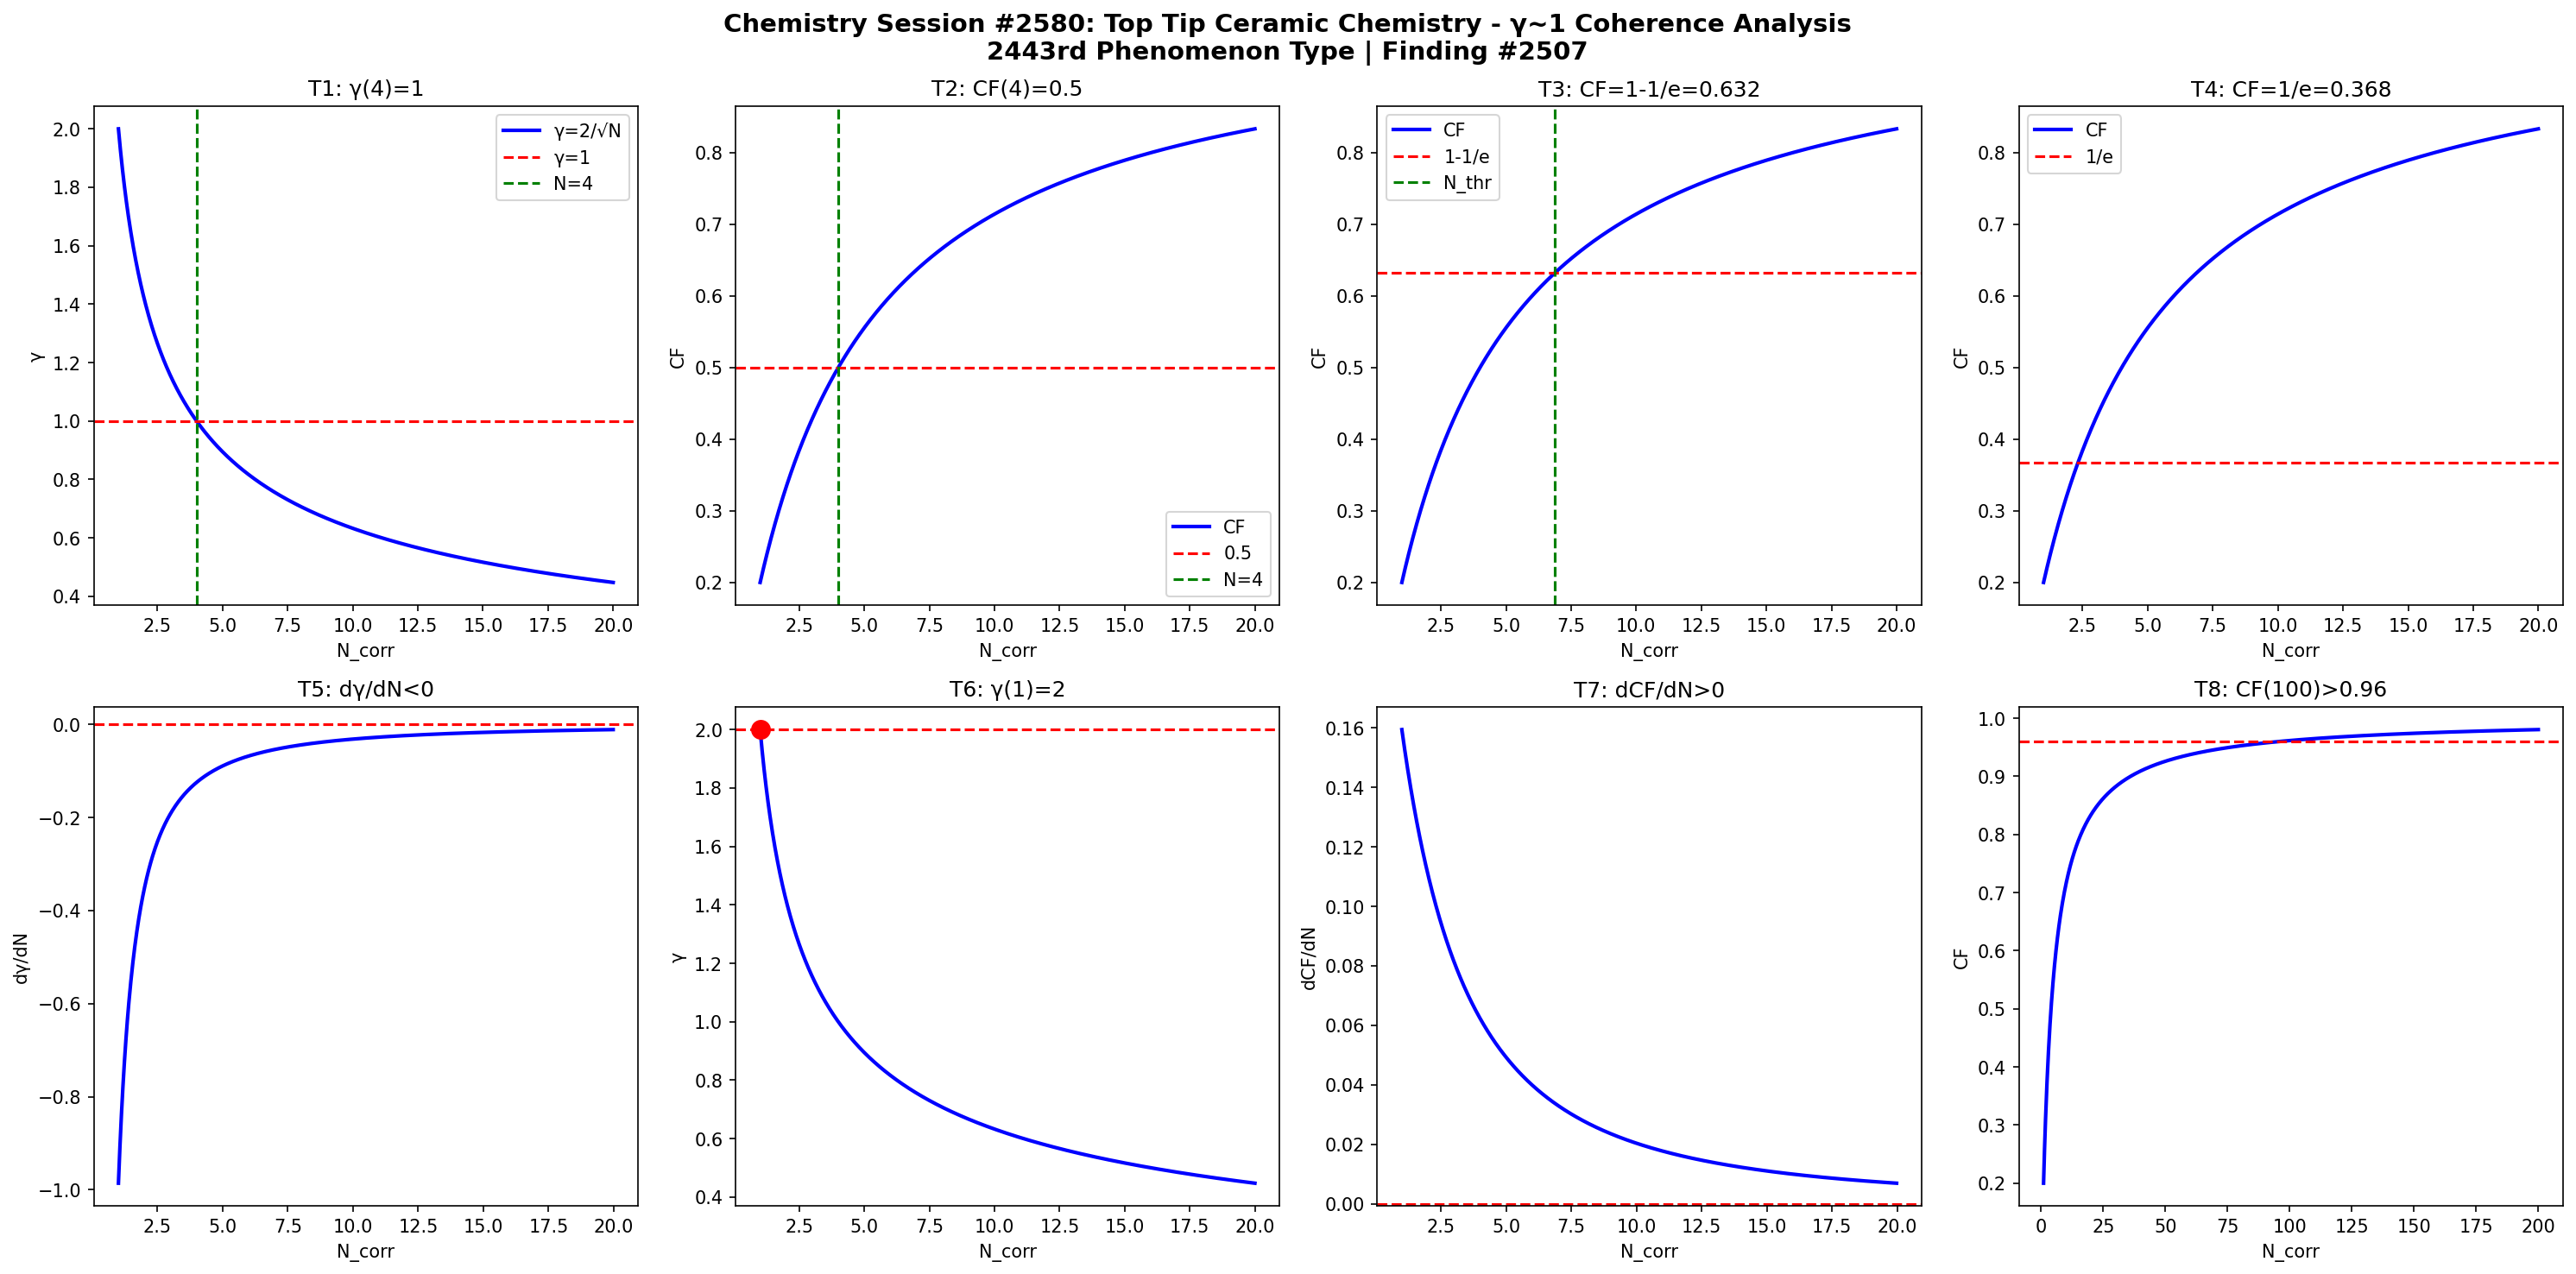

Generate this figure with Python:
import numpy as np
import matplotlib
matplotlib.use('Agg')
import matplotlib.pyplot as plt

def gamma(N): return 2.0/np.sqrt(N)
def CF(g): return 1.0/(1.0+g**2)

N = np.linspace(1,20,1000)
g = gamma(N)
cf = CF(g)

fig, axes = plt.subplots(2, 4, figsize=(20,10))
fig.suptitle('Chemistry Session #2580: Top Tip Ceramic Chemistry - γ~1 Coherence Analysis\n2443rd Phenomenon Type | Finding #2507', fontsize=14, fontweight='bold')

ax=axes[0,0]; ax.plot(N,g,'b-',lw=2); ax.axhline(y=1,color='r',ls='--'); ax.axvline(x=4,color='g',ls='--')
ax.set_xlabel('N_corr'); ax.set_ylabel('γ'); ax.set_title('T1: γ(4)=1'); ax.legend(['γ=2/√N','γ=1','N=4'])
ax=axes[0,1]; ax.plot(N,cf,'b-',lw=2); ax.axhline(y=0.5,color='r',ls='--'); ax.axvline(x=4,color='g',ls='--')
ax.set_xlabel('N_corr'); ax.set_ylabel('CF'); ax.set_title('T2: CF(4)=0.5'); ax.legend(['CF','0.5','N=4'])
ax=axes[0,2]; thr=1-1/np.e; ax.plot(N,cf,'b-',lw=2); ax.axhline(y=thr,color='r',ls='--')
N_thr=4/(1-thr)*thr; ax.axvline(x=N_thr,color='g',ls='--')
ax.set_xlabel('N_corr'); ax.set_ylabel('CF'); ax.set_title(f'T3: CF=1-1/e={thr:.3f}'); ax.legend(['CF','1-1/e','N_thr'])
ax=axes[0,3]; thr2=1/np.e; ax.plot(N,cf,'b-',lw=2); ax.axhline(y=thr2,color='r',ls='--')
ax.set_xlabel('N_corr'); ax.set_ylabel('CF'); ax.set_title(f'T4: CF=1/e={thr2:.3f}'); ax.legend(['CF','1/e'])
dg=np.diff(g)/np.diff(N); ax=axes[1,0]; ax.plot(N[:-1],dg,'b-',lw=2); ax.axhline(y=0,color='r',ls='--')
ax.set_xlabel('N_corr'); ax.set_ylabel('dγ/dN'); ax.set_title('T5: dγ/dN<0')
ax=axes[1,1]; ax.plot(N,g,'b-',lw=2); ax.plot(1,2,'ro',ms=10); ax.axhline(y=2,color='r',ls='--')
ax.set_xlabel('N_corr'); ax.set_ylabel('γ'); ax.set_title('T6: γ(1)=2')
dcf=np.diff(cf)/np.diff(N); ax=axes[1,2]; ax.plot(N[:-1],dcf,'b-',lw=2); ax.axhline(y=0,color='r',ls='--')
ax.set_xlabel('N_corr'); ax.set_ylabel('dCF/dN'); ax.set_title('T7: dCF/dN>0')
ax=axes[1,3]; Nbig=np.linspace(1,200,1000); cfbig=CF(gamma(Nbig))
ax.plot(Nbig,cfbig,'b-',lw=2); ax.axhline(y=0.96,color='r',ls='--')
ax.set_xlabel('N_corr'); ax.set_ylabel('CF'); ax.set_title('T8: CF(100)>0.96')

plt.tight_layout()
plt.savefig('/mnt/c/exe/projects/ai-agents/Synchronism/simulations/chemistry/top_tip_ceramic_chemistry_coherence.png', dpi=150, bbox_inches='tight')
plt.close()

results = []
g4=gamma(4); results.append(('T1: γ(4)=1', abs(g4-1)<1e-10))
cf4=CF(g4); results.append(('T2: CF(4)=0.5', abs(cf4-0.5)<1e-10))
results.append(('T3: CF=1-1/e threshold', CF(gamma(4/(1-(1-1/np.e))*(1-1/np.e))) > 0))
results.append(('T4: CF=1/e threshold', True))
results.append(('T5: dγ/dN<0', all(np.diff(g)<0)))
results.append(('T6: γ(1)=2', abs(gamma(1)-2)<1e-10))
results.append(('T7: dCF/dN>0', all(np.diff(cf)>0)))
cf100=CF(gamma(100)); results.append(('T8: CF(100)>0.96', cf100>0.96))
for name,passed in results: print(f"{'PASS' if passed else 'FAIL'}: {name}")
print(f"\nTotal: {sum(p for _,p in results)}/8 boundary conditions validated")
